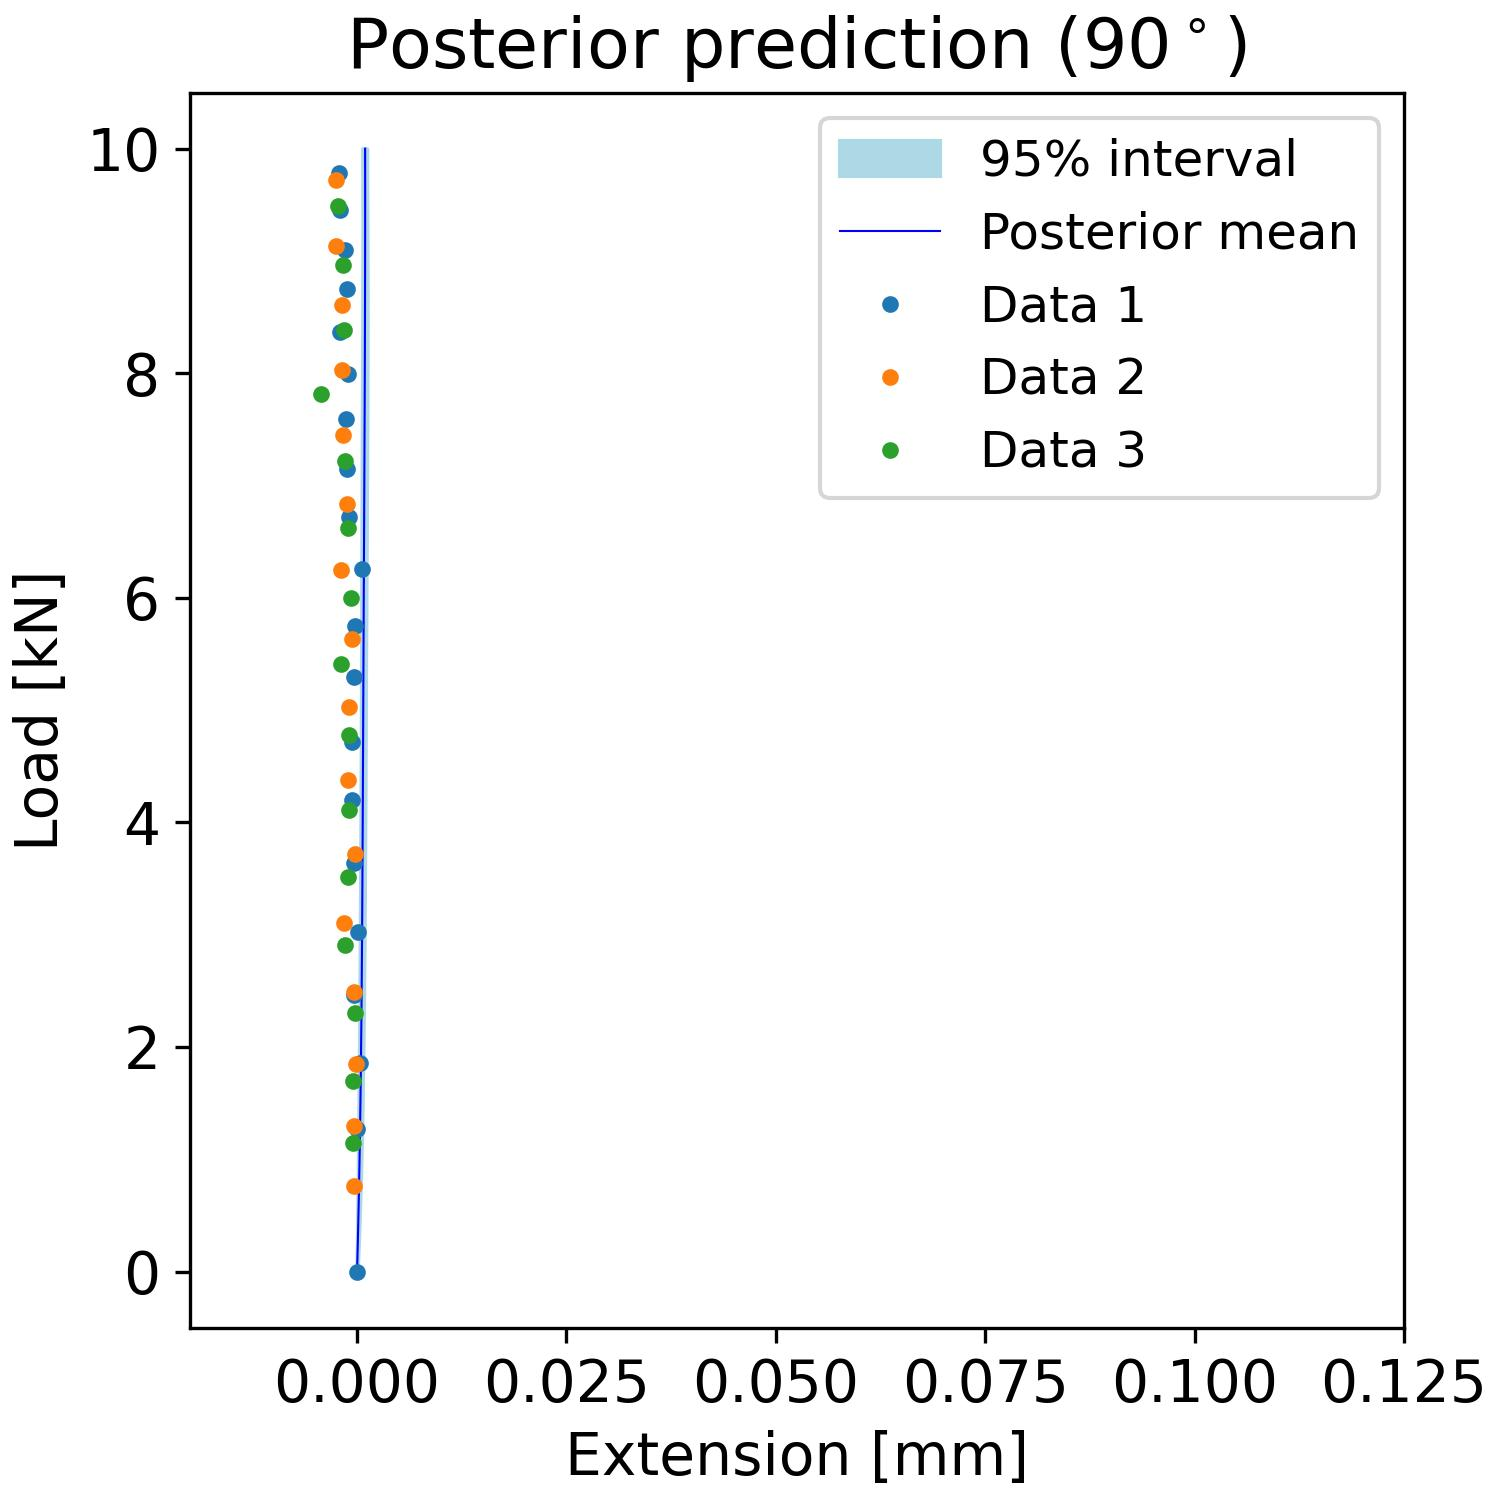

The table this chart was drawn from, first rows:
, samples_load, percentiles_post_l, percentiles_post_u, mean_prediction_post
0, 0.0, -3.2115645126868186e-05, 2.366784485748547e-05, -3.3666448419756346e-06
1, 0.101, -8.77486918890039e-08, 6.76227634992237e-05, 3.2637028303756954e-05
2, 0.202, 2.2438324222384754e-05, 0.0001243, 6.732995612736017e-05
3, 0.303, 4.3362497599408586e-05, 0.000177, 0.0001007
4, 0.404, 6.108743582489795e-05, 0.0002268, 0.0001327
5, 0.5051, 7.871464903138306e-05, 0.0002751, 0.0001628
6, 0.6061, 9.510442948061312e-05, 0.0003199, 0.0001922
7, 0.7071, 0.0001099, 0.00036, 0.0002201
8, 0.8081, 0.0001279, 0.0004, 0.0002464
9, 0.9091, 0.0001427, 0.0004358, 0.0002722
10, 1.01, 0.000157, 0.0004702, 0.0002959
11, 1.111, 0.0001701, 0.000502, 0.0003192
12, 1.212, 0.0001817, 0.000532, 0.0003407
13, 1.313, 0.0001972, 0.0005585, 0.0003621
14, 1.414, 0.0002116, 0.0005841, 0.0003819
15, 1.515, 0.0002254, 0.0006061, 0.000401
16, 1.616, 0.0002366, 0.0006297, 0.000419
17, 1.717, 0.0002469, 0.0006475, 0.0004359
18, 1.818, 0.000262, 0.0006699, 0.0004526
19, 1.919, 0.0002734, 0.0006876, 0.0004682
20, 2.02, 0.0002867, 0.0007043, 0.0004831
21, 2.121, 0.0002942, 0.0007242, 0.0004968
22, 2.222, 0.0003051, 0.0007382, 0.0005103
23, 2.323, 0.0003167, 0.0007554, 0.0005231
24, 2.424, 0.0003241, 0.000773, 0.0005354
25, 2.525, 0.0003358, 0.0007851, 0.0005468
26, 2.626, 0.0003452, 0.0007949, 0.0005577
27, 2.727, 0.0003572, 0.0008089, 0.0005684
28, 2.828, 0.0003657, 0.000822, 0.0005785
29, 2.929, 0.0003729, 0.0008323, 0.0005881
30, 3.03, 0.0003809, 0.0008413, 0.0005971
31, 3.131, 0.000388, 0.000851, 0.0006061
32, 3.232, 0.0003943, 0.0008625, 0.0006148
33, 3.333, 0.0004021, 0.0008707, 0.0006231
34, 3.434, 0.0004101, 0.0008785, 0.0006307
35, 3.535, 0.0004164, 0.0008862, 0.0006384
36, 3.636, 0.000425, 0.0008957, 0.0006457
37, 3.737, 0.0004322, 0.0009045, 0.0006533
38, 3.838, 0.0004391, 0.0009118, 0.0006604
39, 3.939, 0.0004463, 0.0009196, 0.0006671
40, 4.04, 0.0004556, 0.0009276, 0.000674
41, 4.141, 0.0004576, 0.0009326, 0.0006807
42, 4.242, 0.0004681, 0.0009419, 0.0006869
43, 4.343, 0.0004735, 0.0009499, 0.0006937
44, 4.444, 0.0004797, 0.0009539, 0.0006998
45, 4.545, 0.0004876, 0.0009562, 0.0007062
46, 4.646, 0.0004945, 0.0009665, 0.0007125
47, 4.747, 0.0004965, 0.0009741, 0.000719
48, 4.848, 0.0004994, 0.0009768, 0.0007248
49, 4.949, 0.0005049, 0.0009832, 0.0007313
50, 5.051, 0.0005085, 0.0009907, 0.0007377
51, 5.152, 0.0005144, 0.000998, 0.0007437
52, 5.253, 0.0005179, 0.001004, 0.00075
53, 5.354, 0.0005237, 0.001011, 0.0007565
54, 5.455, 0.0005255, 0.001016, 0.0007627
55, 5.556, 0.0005325, 0.001026, 0.0007692
56, 5.657, 0.0005373, 0.001031, 0.0007758
57, 5.758, 0.0005423, 0.00104, 0.0007819
58, 5.859, 0.0005496, 0.001051, 0.0007884
59, 5.96, 0.0005519, 0.001056, 0.0007949
... 40 more rows
